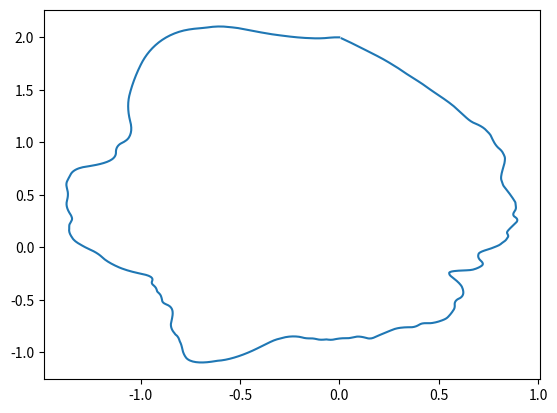

Recreate this plot in Python.
import numpy
import matplotlib.pyplot as plt
import os

class TrackGenerator:


    def __init__(self, base_points_count = 1024, width = 15.0):

        self.base_points_count = base_points_count
        self.width = width

        points = []

        self.pi = 3.141591654

        p_curve_change = 0.2 #0.01 .. 0.2
        dr_max         = 0.02


        dphi         = 2.0*self.pi/self.base_points_count
        if numpy.random.randint(2) == 1:
            dphi = -dphi
 
        line_curve_mode = "right"

        r_max       = 4.0
        r_initial   = r_max/2
        r           = r_initial
        dr          = 0.0
        dr_smooth   = 0.0
        
        phi = 0.0
        k = 0.05

        for i in range(self.base_points_count):
            
            t = numpy.exp(10*(i/self.base_points_count - 1.0))
            rw = t*r_initial + (1.0 - t)*r

            x = rw*numpy.sin(phi)
            y = rw*numpy.cos(phi)


            if numpy.random.rand() < p_curve_change:
                rnd = numpy.random.randint(2)
                if rnd == 0:
                    line_curve_mode = "right"
                    dr = numpy.random.rand()*dr_max + 0.001
                elif rnd == 1:
                    line_curve_mode = "left"
                    dr = -(numpy.random.rand()*dr_max + 0.001)
                else:
                    line_curve_mode = "sraight"
                    dr = self._calc_dr_for_straight(r, dphi, dphi)

                    

            dr_smooth = (1.0 - k)*dr_smooth + k*dr
            r = numpy.clip(r + dr_smooth, 0.1*r_max, r_max)
            

            phi+= dphi

            points.append([x, y])

        self.points = numpy.asarray(points)

    def get_length(self):
        return len(self.points)

    def get_start(self, idx = 4):
        dx = self.points[idx][0] - self.points[idx-1][0]
        dy = self.points[idx][1] - self.points[idx-1][1]

        yaw = numpy.arctan2(dy, dx)

        point       = [self.points[idx][0], self.points[idx][1], 0.05]
        orientation = [yaw + self.pi, 0.0, 0.0]
        return [point, orientation]

    def get_start_random(self):
        idx = numpy.random.randint(self.get_length()//2) + 4
        return self.get_start(idx)

    def get_closest(self, x, y):
        position = [x, y]

        dif = self.points - position
        distances = (numpy.sum((dif**2), axis = 1))**0.5

        closest_idx         = numpy.argmin(distances)
        closest_distance    = distances[closest_idx]

        return closest_idx, closest_distance

       
    def save(self, file_name):

        f = open(file_name,"w") 

        idx_current = 1

        for i in range(self.base_points_count-2):
            
            points_now   = self._get_points(self.width, self.points[i + 0], self.points[i + 1])
            points_next  = self._get_points(self.width, self.points[i + 1], self.points[i + 2])


            points = []
            points.append(points_now[0])
            points.append(points_next[1])
            
            points_str, idx_current = self._get_obj(points, idx_current)

            f.write(points_str)
        
        f.flush()
        os.fsync(f)
        f.close()

    def _get_points(self, width, start_point, end_point):

        x0 = start_point[0]
        y0 = start_point[1]

        x1 = end_point[0]
        y1 = end_point[1]
        
        #vector
        vx = x1 - x0
        vy = y1 - y0

        #perpindicular vector
        vxp = vy
        vyp = -vx

        #normalise vector
        length = (vxp**2 + vyp**2)**0.5

        vxp = vxp / length
        vyp = vyp / length

        points = []

        points.append([x0 + vxp*0.5*width, y0 + vyp*0.5*width])
        points.append([x0 - vxp*0.5*width, y0 - vyp*0.5*width])
        points.append([x1 + vxp*0.5*width, y1 + vyp*0.5*width])
        points.append([x1 - vxp*0.5*width, y1 - vyp*0.5*width])

        return points

    def _get_obj(self, points, idx_start = 1):

        idx_end = len(points) + idx_start
        
        result = ""

        for i in range(len(points)):
            result+= "v " + str(points[i][0]) + " " + str(points[i][1]) + " " + str(0.0) + "\n"

          
        result+= "f " + str(idx_start + 0) + " " + str(idx_start + 2) + " " + str(idx_start + 1) + "\n"
        result+= "f " + str(idx_start + 2) + " " + str(idx_start + 3) + " " + str(idx_start + 1) + "\n"


        return result, idx_end

    def _calc_dr_for_straight(self, r, dphi1, dphi2):

        alpha = self.pi/2.0 + 0.5*dphi1
        beta  = self.pi - (dphi2 + alpha)

        arg = (alpha/beta)*numpy.sin(r)
        result = numpy.arcsin(arg) - r

        return result

    def show(self):
        
        tmp = numpy.transpose(self.points)
        plt.plot(tmp[0], tmp[1])
        plt.show()



if __name__ == '__main__':
    line = TrackGenerator(1024, 0.015)

    line.show()
    #line.save("line.obj")


'''
v  0.0      0.0  0.0
v  0.025    0.0  0.0
v  0.025    0.1  0.0
v  0.0      0.1  0.0

f  1  2  3
f  1  3  4
'''
